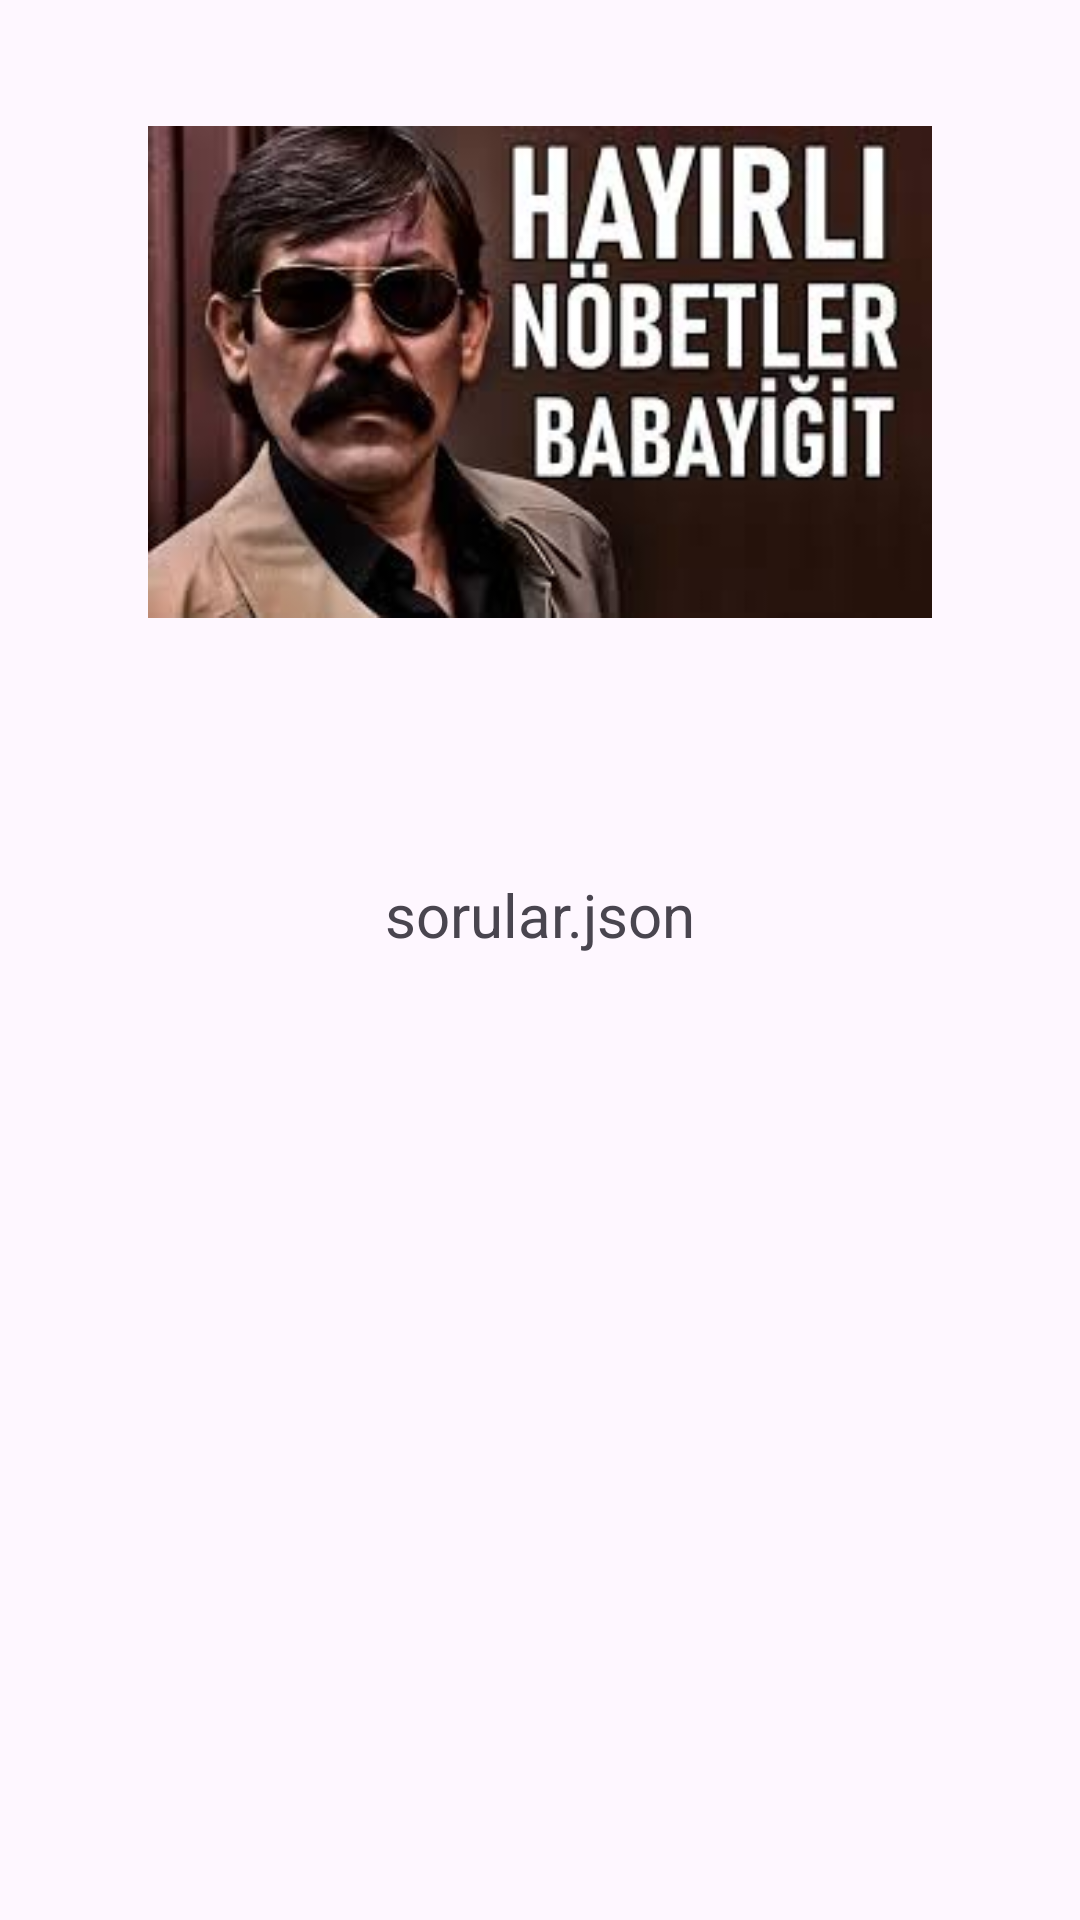

The Android layout XML behind this screen, and the referenced resources:
<!-- AndroidManifest.xml: application theme Theme.EhliyetSinavSorulari -->
<!-- res/layout/activity_main.xml -->
<?xml version="1.0" encoding="utf-8"?>
<androidx.constraintlayout.widget.ConstraintLayout xmlns:android="http://schemas.android.com/apk/res/android"
    xmlns:app="http://schemas.android.com/apk/res-auto"
    xmlns:tools="http://schemas.android.com/tools"
    android:layout_width="match_parent"
    android:layout_height="match_parent"
    tools:context=".MainActivity">

    <ImageView
        android:id="@+id/imageView"
        android:layout_width="0dp"
        android:layout_height="0dp"
        android:layout_marginStart="25dp"
        android:layout_marginTop="42dp"
        android:layout_marginEnd="25dp"
        android:layout_marginBottom="62dp"
        app:layout_constraintBottom_toTopOf="@+id/textView"
        app:layout_constraintEnd_toEndOf="parent"
        app:layout_constraintStart_toStartOf="parent"
        app:layout_constraintTop_toTopOf="parent"
        app:srcCompat="@drawable/pala" />

    <TextView
        android:id="@+id/textView"
        android:layout_width="356dp"
        android:layout_height="74dp"
        android:layout_marginBottom="298dp"
        android:gravity="center"
        android:onClick="gecisYap"
        android:text="sorular.json"
        android:textSize="20sp"
        app:layout_constraintBottom_toBottomOf="parent"
        app:layout_constraintEnd_toEndOf="parent"
        app:layout_constraintStart_toStartOf="parent"
        app:layout_constraintTop_toBottomOf="@+id/imageView" />
</androidx.constraintlayout.widget.ConstraintLayout>
<!-- resources referenced by this layout -->
<resources>
  <!-- drawable pala: jpg bitmap (drawable, 11175 bytes) -->
  <style name="Theme.EhliyetSinavSorulari" parent="Base.Theme.EhliyetSinavSorulari" />
  <style name="Base.Theme.EhliyetSinavSorulari" parent="Theme.Material3.DayNight.NoActionBar">
          
          
      </style>
</resources>
